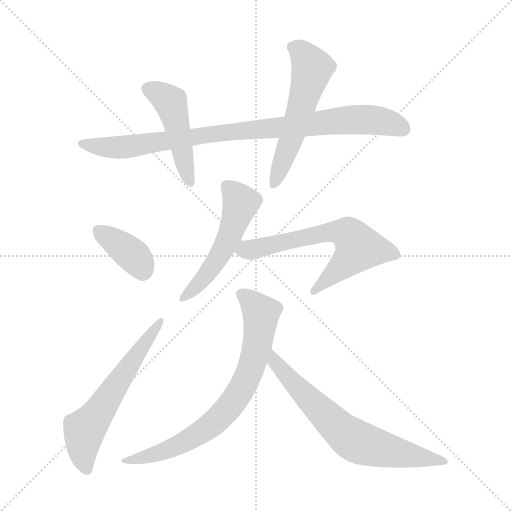
t = 0.00 s
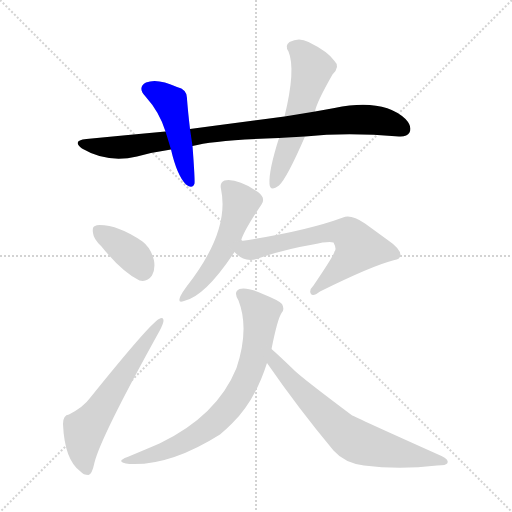
t = 1.38 s
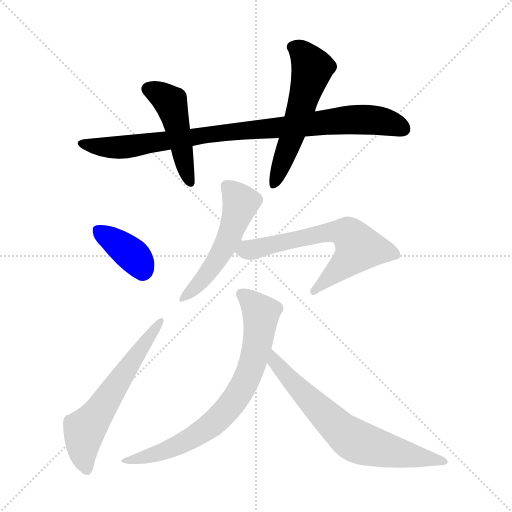
t = 2.76 s
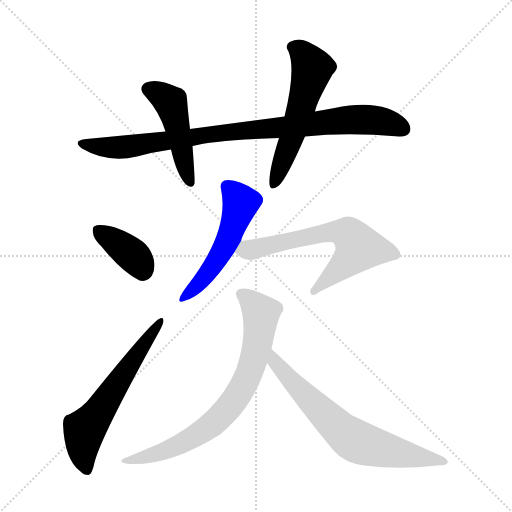
t = 4.14 s
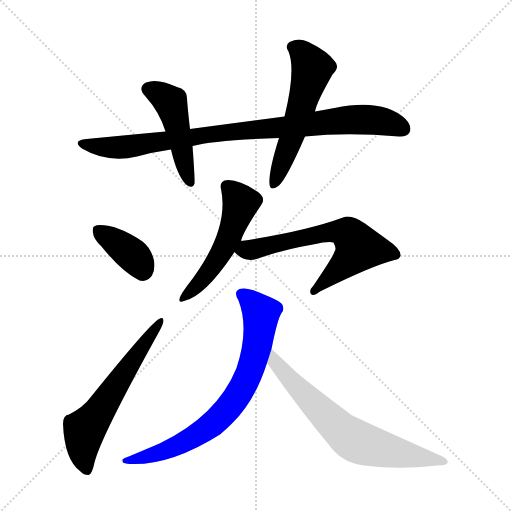
t = 5.51 s
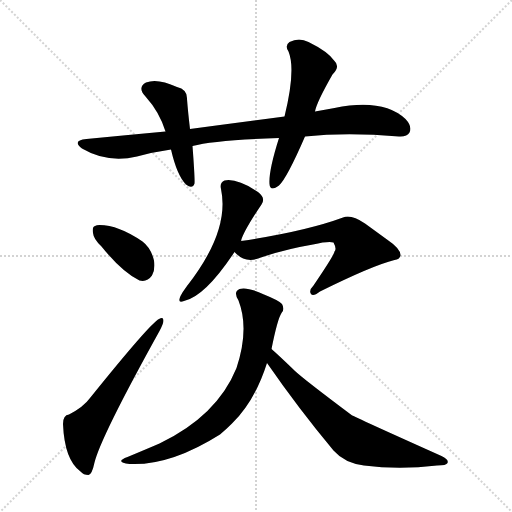
t = 6.89 s

The animated SVG that drew these frames (rendered in a browser with its animation timeline set to each time). Animation: 9 CSS @keyframes rules; one cycle of 6.89 s.

<svg version="1.1" viewBox="0 0 1024 1024" xmlns="http://www.w3.org/2000/svg">
  <g stroke="lightgray" stroke-dasharray="1,1" stroke-width="1" transform="scale(4, 4)">
    <line x1="0" y1="0" x2="256" y2="256"></line>
    <line x1="256" y1="0" x2="0" y2="256"></line>
    <line x1="128" y1="0" x2="128" y2="256"></line>
    <line x1="0" y1="128" x2="256" y2="128"></line>
  </g>
<g transform="scale(1, -1) translate(0, -900)">
   <style type="text/css">
    @keyframes keyframes0 {
      from {
       stroke: blue;
       stroke-dashoffset: 903;
       stroke-width: 128;
       }
       75% {
       animation-timing-function: step-end;
       stroke: blue;
       stroke-dashoffset: 0;
       stroke-width: 128;
       }
       to {
       stroke: black;
       stroke-width: 1024;
       }
       }
       #make-me-a-hanzi-animation-0 {
         animation: keyframes0 0.984863s both;
         animation-delay: 0.000000s;
         animation-timing-function: linear;
       }
    @keyframes keyframes1 {
      from {
       stroke: blue;
       stroke-dashoffset: 471;
       stroke-width: 128;
       }
       61% {
       animation-timing-function: step-end;
       stroke: blue;
       stroke-dashoffset: 0;
       stroke-width: 128;
       }
       to {
       stroke: black;
       stroke-width: 1024;
       }
       }
       #make-me-a-hanzi-animation-1 {
         animation: keyframes1 0.633301s both;
         animation-delay: 0.984863s;
         animation-timing-function: linear;
       }
    @keyframes keyframes2 {
      from {
       stroke: blue;
       stroke-dashoffset: 558;
       stroke-width: 128;
       }
       64% {
       animation-timing-function: step-end;
       stroke: blue;
       stroke-dashoffset: 0;
       stroke-width: 128;
       }
       to {
       stroke: black;
       stroke-width: 1024;
       }
       }
       #make-me-a-hanzi-animation-2 {
         animation: keyframes2 0.704102s both;
         animation-delay: 1.618164s;
         animation-timing-function: linear;
       }
    @keyframes keyframes3 {
      from {
       stroke: blue;
       stroke-dashoffset: 375;
       stroke-width: 128;
       }
       55% {
       animation-timing-function: step-end;
       stroke: blue;
       stroke-dashoffset: 0;
       stroke-width: 128;
       }
       to {
       stroke: black;
       stroke-width: 1024;
       }
       }
       #make-me-a-hanzi-animation-3 {
         animation: keyframes3 0.555176s both;
         animation-delay: 2.322266s;
         animation-timing-function: linear;
       }
    @keyframes keyframes4 {
      from {
       stroke: blue;
       stroke-dashoffset: 601;
       stroke-width: 128;
       }
       66% {
       animation-timing-function: step-end;
       stroke: blue;
       stroke-dashoffset: 0;
       stroke-width: 128;
       }
       to {
       stroke: black;
       stroke-width: 1024;
       }
       }
       #make-me-a-hanzi-animation-4 {
         animation: keyframes4 0.739095s both;
         animation-delay: 2.877441s;
         animation-timing-function: linear;
       }
    @keyframes keyframes5 {
      from {
       stroke: blue;
       stroke-dashoffset: 521;
       stroke-width: 128;
       }
       63% {
       animation-timing-function: step-end;
       stroke: blue;
       stroke-dashoffset: 0;
       stroke-width: 128;
       }
       to {
       stroke: black;
       stroke-width: 1024;
       }
       }
       #make-me-a-hanzi-animation-5 {
         animation: keyframes5 0.673991s both;
         animation-delay: 3.616536s;
         animation-timing-function: linear;
       }
    @keyframes keyframes6 {
      from {
       stroke: blue;
       stroke-dashoffset: 638;
       stroke-width: 128;
       }
       67% {
       animation-timing-function: step-end;
       stroke: blue;
       stroke-dashoffset: 0;
       stroke-width: 128;
       }
       to {
       stroke: black;
       stroke-width: 1024;
       }
       }
       #make-me-a-hanzi-animation-6 {
         animation: keyframes6 0.769206s both;
         animation-delay: 4.290527s;
         animation-timing-function: linear;
       }
    @keyframes keyframes7 {
      from {
       stroke: blue;
       stroke-dashoffset: 733;
       stroke-width: 128;
       }
       70% {
       animation-timing-function: step-end;
       stroke: blue;
       stroke-dashoffset: 0;
       stroke-width: 128;
       }
       to {
       stroke: black;
       stroke-width: 1024;
       }
       }
       #make-me-a-hanzi-animation-7 {
         animation: keyframes7 0.846517s both;
         animation-delay: 5.059733s;
         animation-timing-function: linear;
       }
    @keyframes keyframes8 {
      from {
       stroke: blue;
       stroke-dashoffset: 685;
       stroke-width: 128;
       }
       69% {
       animation-timing-function: step-end;
       stroke: blue;
       stroke-dashoffset: 0;
       stroke-width: 128;
       }
       to {
       stroke: black;
       stroke-width: 1024;
       }
       }
       #make-me-a-hanzi-animation-8 {
         animation: keyframes8 0.807454s both;
         animation-delay: 5.906250s;
         animation-timing-function: linear;
       }
</style>
<path d="M 610.0 627.0 Q 694.0 636.0 798.0 627.0 Q 814.0 626.0 819.0 635.0 Q 825.0 647.0 811.0 662.0 Q 766.0 704.0 669.0 684.0 Q 650.0 681.0 630.0 677.0 L 569.0 667.0 Q 479.0 655.0 380.0 642.0 L 331.0 637.0 Q 255.0 630.0 173.0 622.0 Q 143.0 619.0 164.0 603.0 Q 215.0 573.0 274.0 587.0 Q 307.0 596.0 342.0 601.0 L 385.0 608.0 Q 428.0 620.0 558.0 624.0 L 610.0 627.0 Z" fill="lightgray"></path> 
<path d="M 380.0 642.0 Q 376.0 676.0 374.0 702.0 Q 375.0 721.0 354.0 726.0 Q 315.0 744.0 292.0 735.0 Q 274.0 725.0 291.0 707.0 Q 319.0 676.0 331.0 637.0 L 342.0 601.0 Q 354.0 549.0 372.0 531.0 Q 385.0 521.0 389.0 533.0 Q 390.0 542.0 385.0 608.0 L 380.0 642.0 Z" fill="lightgray"></path> 
<path d="M 630.0 677.0 Q 633.0 695.0 665.0 751.0 Q 681.0 767.0 669.0 778.0 Q 656.0 797.0 617.0 816.0 Q 598.0 826.0 579.0 816.0 Q 569.0 809.0 577.0 797.0 Q 592.0 761.0 569.0 667.0 L 558.0 624.0 Q 537.0 558.0 539.0 532.0 Q 540.0 516.0 558.0 529.0 Q 574.0 544.0 610.0 627.0 L 630.0 677.0 Z" fill="lightgray"></path> 
<path d="M 203.0 407.0 Q 245.0 355.0 279.0 339.0 Q 294.0 335.0 304.0 349.0 Q 311.0 362.0 308.0 379.0 Q 302.0 404.0 285.0 417.0 Q 237.0 450.0 199.0 450.0 Q 193.0 450.0 190.0 448.0 Q 184.0 447.0 186.0 434.0 Q 187.0 422.0 203.0 407.0 Z" fill="lightgray"></path> 
<path d="M 138.0 71.0 Q 126.0 70.0 126.0 52.0 Q 129.0 -20.0 161.0 -43.0 Q 167.0 -50.0 177.0 -50.0 Q 184.0 -49.0 189.0 -25.0 Q 202.0 27.0 319.0 238.0 Q 326.0 251.0 327.0 258.0 Q 327.0 268.0 318.0 262.0 Q 300.0 253.0 180.0 104.0 Q 167.0 86.0 138.0 71.0 Z" fill="lightgray"></path> 
<path d="M 482.0 418.0 Q 486.0 436.0 523.0 491.0 Q 532.0 504.0 516.0 516.0 Q 474.0 544.0 449.0 539.0 Q 439.0 535.0 442.0 522.0 Q 460.0 438.0 374.0 328.0 Q 365.0 316.0 361.0 308.0 Q 354.0 292.0 368.0 298.0 Q 410.0 307.0 469.0 396.0 L 482.0 418.0 Z" fill="lightgray"></path> 
<path d="M 469.0 396.0 Q 488.0 375.0 513.0 382.0 Q 567.0 401.0 626.0 411.0 Q 657.0 418.0 667.0 415.0 Q 674.0 402.0 669.0 397.0 Q 669.0 391.0 627.0 329.0 Q 617.0 319.0 622.0 312.0 Q 626.0 306.0 640.0 317.0 Q 745.0 369.0 789.0 380.0 Q 799.0 381.0 801.0 389.0 Q 802.0 402.0 774.0 421.0 Q 752.0 437.0 730.0 453.0 Q 702.0 472.0 686.0 465.0 Q 610.0 437.0 482.0 418.0 C 452.0 413.0 450.0 413.0 469.0 396.0 Z" fill="lightgray"></path> 
<path d="M 543.0 202.0 Q 555.0 262.0 563.0 274.0 Q 570.0 281.0 564.0 292.0 Q 558.0 299.0 528.0 311.0 Q 494.0 327.0 479.0 322.0 Q 466.0 316.0 477.0 299.0 Q 499.0 242.0 473.0 164.0 Q 434.0 68.0 319.0 13.0 Q 291.0 1.0 255.0 -14.0 Q 228.0 -24.0 259.0 -28.0 Q 340.0 -32.0 440.0 31.0 Q 452.0 41.0 464.0 53.0 Q 510.0 98.0 534.0 174.0 L 543.0 202.0 Z" fill="lightgray"></path> 
<path d="M 534.0 174.0 Q 597.0 83.0 667.0 -1.0 Q 689.0 -26.0 728.0 -31.0 Q 798.0 -40.0 874.0 -31.0 Q 893.0 -31.0 895.0 -26.0 Q 898.0 -19.0 883.0 -12.0 Q 709.0 66.0 703.0 70.0 Q 607.0 142.0 590.0 158.0 Q 559.0 188.0 543.0 202.0 C 521.0 222.0 517.0 199.0 534.0 174.0 Z" fill="lightgray"></path> 
      <clipPath id="make-me-a-hanzi-clip-0">
      <path d="M 610.0 627.0 Q 694.0 636.0 798.0 627.0 Q 814.0 626.0 819.0 635.0 Q 825.0 647.0 811.0 662.0 Q 766.0 704.0 669.0 684.0 Q 650.0 681.0 630.0 677.0 L 569.0 667.0 Q 479.0 655.0 380.0 642.0 L 331.0 637.0 Q 255.0 630.0 173.0 622.0 Q 143.0 619.0 164.0 603.0 Q 215.0 573.0 274.0 587.0 Q 307.0 596.0 342.0 601.0 L 385.0 608.0 Q 428.0 620.0 558.0 624.0 L 610.0 627.0 Z" fill="lightgray"></path>
      </clipPath>
      <path clip-path="url(#make-me-a-hanzi-clip-0)" d="M 166.0 614.0 L 206.0 605.0 L 262.0 607.0 L 471.0 638.0 L 703.0 661.0 L 772.0 656.0 L 806.0 642.0 " fill="none" id="make-me-a-hanzi-animation-0" stroke-dasharray="775 1550" stroke-linecap="round"></path>

      <clipPath id="make-me-a-hanzi-clip-1">
      <path d="M 380.0 642.0 Q 376.0 676.0 374.0 702.0 Q 375.0 721.0 354.0 726.0 Q 315.0 744.0 292.0 735.0 Q 274.0 725.0 291.0 707.0 Q 319.0 676.0 331.0 637.0 L 342.0 601.0 Q 354.0 549.0 372.0 531.0 Q 385.0 521.0 389.0 533.0 Q 390.0 542.0 385.0 608.0 L 380.0 642.0 Z" fill="lightgray"></path>
      </clipPath>
      <path clip-path="url(#make-me-a-hanzi-clip-1)" d="M 298.0 721.0 L 322.0 711.0 L 342.0 693.0 L 380.0 535.0 " fill="none" id="make-me-a-hanzi-animation-1" stroke-dasharray="343 686" stroke-linecap="round"></path>

      <clipPath id="make-me-a-hanzi-clip-2">
      <path d="M 630.0 677.0 Q 633.0 695.0 665.0 751.0 Q 681.0 767.0 669.0 778.0 Q 656.0 797.0 617.0 816.0 Q 598.0 826.0 579.0 816.0 Q 569.0 809.0 577.0 797.0 Q 592.0 761.0 569.0 667.0 L 558.0 624.0 Q 537.0 558.0 539.0 532.0 Q 540.0 516.0 558.0 529.0 Q 574.0 544.0 610.0 627.0 L 630.0 677.0 Z" fill="lightgray"></path>
      </clipPath>
      <path clip-path="url(#make-me-a-hanzi-clip-2)" d="M 585.0 806.0 L 603.0 796.0 L 624.0 760.0 L 584.0 625.0 L 549.0 532.0 " fill="none" id="make-me-a-hanzi-animation-2" stroke-dasharray="430 860" stroke-linecap="round"></path>

      <clipPath id="make-me-a-hanzi-clip-3">
      <path d="M 203.0 407.0 Q 245.0 355.0 279.0 339.0 Q 294.0 335.0 304.0 349.0 Q 311.0 362.0 308.0 379.0 Q 302.0 404.0 285.0 417.0 Q 237.0 450.0 199.0 450.0 Q 193.0 450.0 190.0 448.0 Q 184.0 447.0 186.0 434.0 Q 187.0 422.0 203.0 407.0 Z" fill="lightgray"></path>
      </clipPath>
      <path clip-path="url(#make-me-a-hanzi-clip-3)" d="M 197.0 438.0 L 260.0 395.0 L 285.0 360.0 " fill="none" id="make-me-a-hanzi-animation-3" stroke-dasharray="247 494" stroke-linecap="round"></path>

      <clipPath id="make-me-a-hanzi-clip-4">
      <path d="M 138.0 71.0 Q 126.0 70.0 126.0 52.0 Q 129.0 -20.0 161.0 -43.0 Q 167.0 -50.0 177.0 -50.0 Q 184.0 -49.0 189.0 -25.0 Q 202.0 27.0 319.0 238.0 Q 326.0 251.0 327.0 258.0 Q 327.0 268.0 318.0 262.0 Q 300.0 253.0 180.0 104.0 Q 167.0 86.0 138.0 71.0 Z" fill="lightgray"></path>
      </clipPath>
      <path clip-path="url(#make-me-a-hanzi-clip-4)" d="M 174.0 -41.0 L 165.0 2.0 L 169.0 40.0 L 320.0 255.0 " fill="none" id="make-me-a-hanzi-animation-4" stroke-dasharray="473 946" stroke-linecap="round"></path>

      <clipPath id="make-me-a-hanzi-clip-5">
      <path d="M 482.0 418.0 Q 486.0 436.0 523.0 491.0 Q 532.0 504.0 516.0 516.0 Q 474.0 544.0 449.0 539.0 Q 439.0 535.0 442.0 522.0 Q 460.0 438.0 374.0 328.0 Q 365.0 316.0 361.0 308.0 Q 354.0 292.0 368.0 298.0 Q 410.0 307.0 469.0 396.0 L 482.0 418.0 Z" fill="lightgray"></path>
      </clipPath>
      <path clip-path="url(#make-me-a-hanzi-clip-5)" d="M 454.0 527.0 L 482.0 494.0 L 460.0 429.0 L 424.0 364.0 L 370.0 307.0 " fill="none" id="make-me-a-hanzi-animation-5" stroke-dasharray="393 786" stroke-linecap="round"></path>

      <clipPath id="make-me-a-hanzi-clip-6">
      <path d="M 469.0 396.0 Q 488.0 375.0 513.0 382.0 Q 567.0 401.0 626.0 411.0 Q 657.0 418.0 667.0 415.0 Q 674.0 402.0 669.0 397.0 Q 669.0 391.0 627.0 329.0 Q 617.0 319.0 622.0 312.0 Q 626.0 306.0 640.0 317.0 Q 745.0 369.0 789.0 380.0 Q 799.0 381.0 801.0 389.0 Q 802.0 402.0 774.0 421.0 Q 752.0 437.0 730.0 453.0 Q 702.0 472.0 686.0 465.0 Q 610.0 437.0 482.0 418.0 C 452.0 413.0 450.0 413.0 469.0 396.0 Z" fill="lightgray"></path>
      </clipPath>
      <path clip-path="url(#make-me-a-hanzi-clip-6)" d="M 481.0 397.0 L 650.0 434.0 L 676.0 437.0 L 697.0 432.0 L 718.0 404.0 L 627.0 317.0 " fill="none" id="make-me-a-hanzi-animation-6" stroke-dasharray="510 1020" stroke-linecap="round"></path>

      <clipPath id="make-me-a-hanzi-clip-7">
      <path d="M 543.0 202.0 Q 555.0 262.0 563.0 274.0 Q 570.0 281.0 564.0 292.0 Q 558.0 299.0 528.0 311.0 Q 494.0 327.0 479.0 322.0 Q 466.0 316.0 477.0 299.0 Q 499.0 242.0 473.0 164.0 Q 434.0 68.0 319.0 13.0 Q 291.0 1.0 255.0 -14.0 Q 228.0 -24.0 259.0 -28.0 Q 340.0 -32.0 440.0 31.0 Q 452.0 41.0 464.0 53.0 Q 510.0 98.0 534.0 174.0 L 543.0 202.0 Z" fill="lightgray"></path>
      </clipPath>
      <path clip-path="url(#make-me-a-hanzi-clip-7)" d="M 485.0 310.0 L 522.0 271.0 L 521.0 259.0 L 506.0 174.0 L 467.0 96.0 L 419.0 47.0 L 375.0 19.0 L 319.0 -6.0 L 265.0 -19.0 " fill="none" id="make-me-a-hanzi-animation-7" stroke-dasharray="605 1210" stroke-linecap="round"></path>

      <clipPath id="make-me-a-hanzi-clip-8">
      <path d="M 534.0 174.0 Q 597.0 83.0 667.0 -1.0 Q 689.0 -26.0 728.0 -31.0 Q 798.0 -40.0 874.0 -31.0 Q 893.0 -31.0 895.0 -26.0 Q 898.0 -19.0 883.0 -12.0 Q 709.0 66.0 703.0 70.0 Q 607.0 142.0 590.0 158.0 Q 559.0 188.0 543.0 202.0 C 521.0 222.0 517.0 199.0 534.0 174.0 Z" fill="lightgray"></path>
      </clipPath>
      <path clip-path="url(#make-me-a-hanzi-clip-8)" d="M 543.0 194.0 L 548.0 177.0 L 592.0 128.0 L 701.0 24.0 L 728.0 11.0 L 889.0 -24.0 " fill="none" id="make-me-a-hanzi-animation-8" stroke-dasharray="557 1114" stroke-linecap="round"></path>

</g>
</svg>
